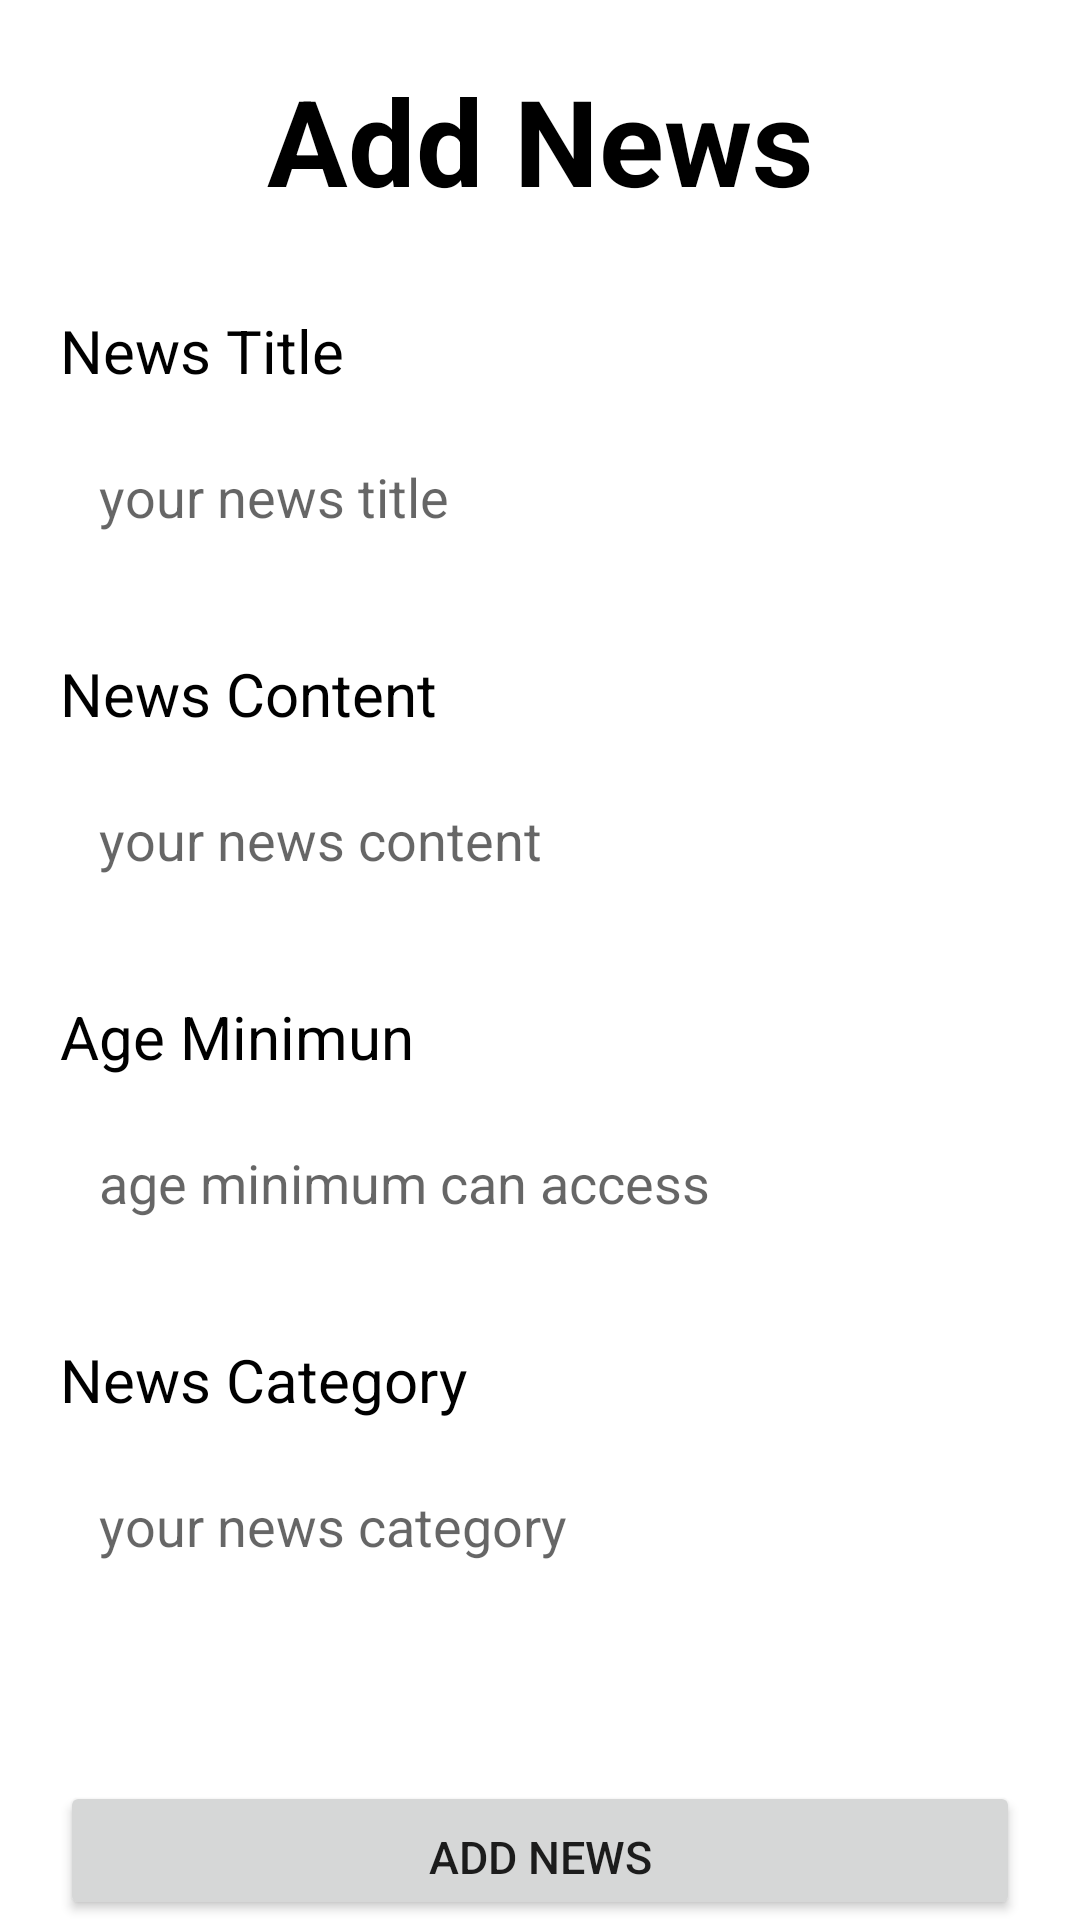

Here is an Android app screen rendered from its layout file. Give the layout XML and the strings, colors and styles it references.
<!-- AndroidManifest.xml: application theme Theme.UTS_PPPB1 -->
<!-- res/layout/activity_add_news.xml -->
<?xml version="1.0" encoding="utf-8"?>
<LinearLayout xmlns:android="http://schemas.android.com/apk/res/android"
    xmlns:app="http://schemas.android.com/apk/res-auto"
    xmlns:tools="http://schemas.android.com/tools"
    android:layout_width="match_parent"
    android:layout_height="match_parent"
    tools:context=".addNews"
    android:orientation="vertical">

    <TextView
        android:id="@+id/adddnews_title"
        android:layout_width="match_parent"
        android:layout_height="wrap_content"
        android:layout_marginTop="20dp"
        android:layout_marginBottom="25dp"
        android:text="Add News"
        android:textAlignment="center"
        android:textColor="@color/black"
        android:textSize="40sp"
        android:textStyle="bold"
        />

    <TextView
        android:id="@+id/NewsTitle"
        android:layout_width="match_parent"
        android:layout_height="wrap_content"
        android:layout_marginLeft="20dp"
        android:layout_marginRight="20dp"
        android:layout_marginBottom="10dp"
        android:layout_marginTop="5dp"
        android:text="News Title"
        android:textColor="@color/black"
        android:textSize="20sp"
        />


    <EditText
        android:id="@+id/newsTitleInput"
        android:layout_width="match_parent"
        android:layout_height="wrap_content"
        android:layout_marginLeft="20dp"
        android:layout_marginRight="20dp"
        android:layout_marginBottom="10dp"
        android:background="@drawable/border"
        android:hint="your news title"
        android:inputType="text"
        android:padding="13dp"
        />

    <TextView
        android:id="@+id/newsContent"
        android:layout_width="match_parent"
        android:layout_height="wrap_content"
        android:layout_marginLeft="20dp"
        android:layout_marginRight="20dp"
        android:layout_marginBottom="10dp"
        android:layout_marginTop="17dp"
        android:text="News Content"
        android:textColor="@color/black"
        android:textSize="20sp"
        />


    <EditText
        android:id="@+id/newsContentInput"
        android:layout_width="match_parent"
        android:layout_height="wrap_content"
        android:layout_marginLeft="20dp"
        android:layout_marginRight="20dp"
        android:layout_marginBottom="10dp"
        android:background="@drawable/border"
        android:hint="your news content"
        android:inputType="text"
        android:padding="13dp"
        />


    <TextView
        android:id="@+id/minUsiaTitle"
        android:layout_width="match_parent"
        android:layout_height="wrap_content"
        android:layout_marginLeft="20dp"
        android:layout_marginRight="20dp"
        android:layout_marginBottom="10dp"
        android:layout_marginTop="17dp"
        android:text="Age Minimun"
        android:textColor="@color/black"
        android:textSize="20sp"
        />

    <EditText
        android:id="@+id/minUsiaInput"
        android:layout_width="match_parent"
        android:layout_height="wrap_content"
        android:layout_marginLeft="20dp"
        android:layout_marginRight="20dp"
        android:layout_marginBottom="10dp"
        android:background="@drawable/border"
        android:hint="age minimum can access"
        android:inputType="text"
        android:padding="13dp"
        />

    <TextView
        android:id="@+id/categoryTitle"
        android:layout_width="match_parent"
        android:layout_height="wrap_content"
        android:layout_marginLeft="20dp"
        android:layout_marginRight="20dp"
        android:layout_marginBottom="10dp"
        android:layout_marginTop="17dp"
        android:text="News Category"
        android:textColor="@color/black"
        android:textSize="20sp"
        />

    <EditText
        android:id="@+id/newsCategoryInput"
        android:layout_width="match_parent"
        android:layout_height="wrap_content"
        android:layout_marginLeft="20dp"
        android:layout_marginRight="20dp"
        android:layout_marginBottom="10dp"
        android:background="@drawable/border"
        android:hint="your news category"
        android:inputType="text"
        android:padding="13dp"
        />

    <Button
        android:id="@+id/btn_addnews"
        android:layout_width="match_parent"
        android:layout_height="wrap_content"
        android:layout_marginLeft="20dp"
        android:layout_marginTop="50dp"
        android:layout_marginRight="20dp"
        android:padding="15dp"
        android:text="add news"
        android:textSize="15sp"
        />

</LinearLayout>
<!-- resources referenced by this layout -->
<resources>
  <style name="Theme.UTS_PPPB1" parent="Theme.MaterialComponents.DayNight.DarkActionBar">
          
          <item name="colorPrimary">@color/purple_500</item>
          <item name="colorPrimaryVariant">@color/purple_700</item>
          <item name="colorOnPrimary">@color/white</item>
          
          <item name="colorSecondary">@color/teal_200</item>
          <item name="colorSecondaryVariant">@color/teal_700</item>
          <item name="colorOnSecondary">@color/black</item>
          
          <item name="android:statusBarColor" tools:targetApi="l">?attr/colorPrimaryVariant</item>
          
      </style>
  <!-- not gathered from this repository: default colours our renderer supplied (Android Studio template values) -->
  <color name="purple_500">#FF6200EE</color>
  <color name="purple_700">#FF3700B3</color>
  <color name="teal_200">#FF03DAC5</color>
  <color name="teal_700">#FF018786</color>
  <color name="black">#FF000000</color>
  <color name="white">#FFFFFFFF</color>
</resources>
